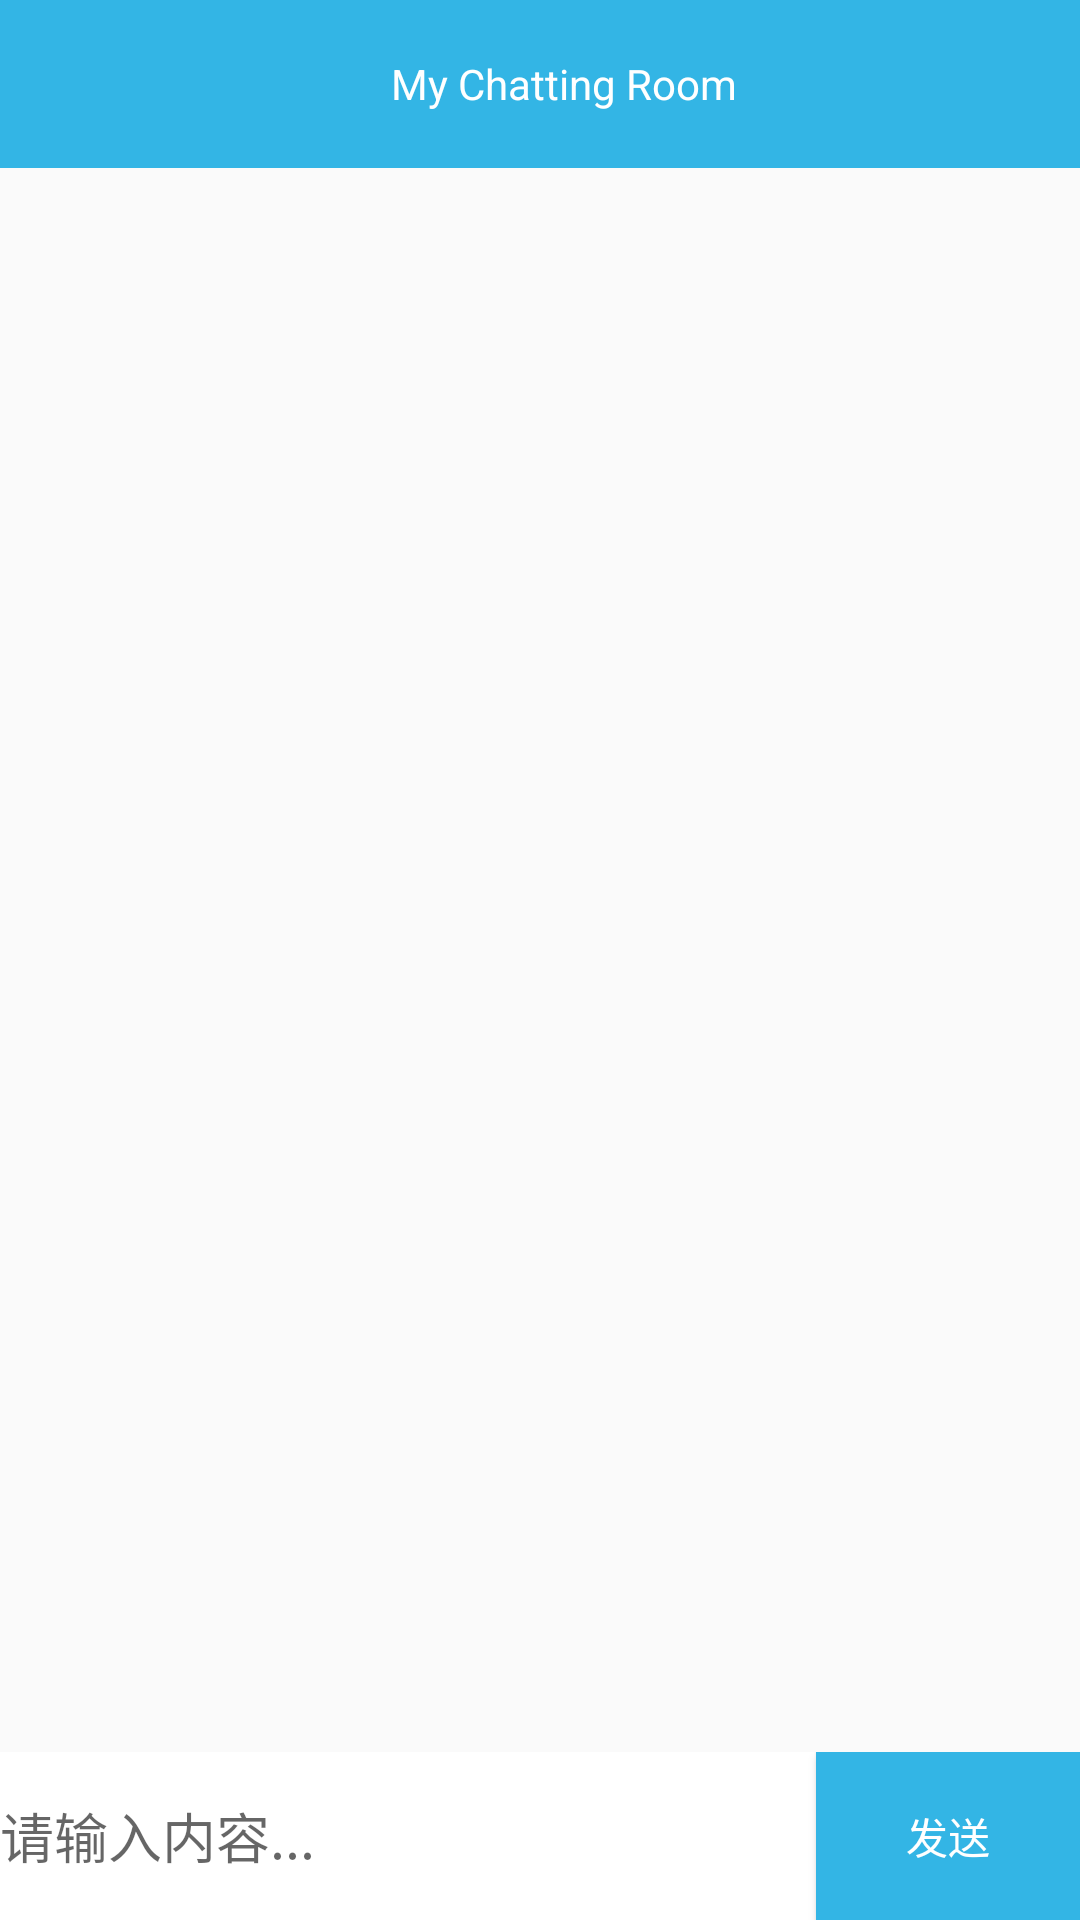

Produce the Android XML layout that renders to this screen, including the resource entries it uses.
<!-- AndroidManifest.xml: application theme AppTheme -->
<!-- res/layout/chatactivity.xml -->
<?xml version="1.0" encoding="utf-8"?>
<RelativeLayout xmlns:android="http://schemas.android.com/apk/res/android"
    xmlns:tools="http://schemas.android.com/tools"
    android:id="@+id/activity_main"
    android:layout_width="match_parent"
    android:layout_height="match_parent"
    tools:context="com.sp.chattingroom.ChatActivity">
    <android.support.v7.widget.Toolbar
        android:layout_width="match_parent"
        android:layout_height="?attr/actionBarSize"
        android:id="@+id/chat_toolbar"
        android:background="@android:color/holo_blue_light">
        <TextView
            android:layout_width="match_parent"
            android:layout_height="match_parent"
            android:text="My Chatting Room"
            android:textColor="@android:color/white"
            android:gravity="center"/>
    </android.support.v7.widget.Toolbar>
    <RelativeLayout
        android:layout_width="match_parent"
        android:layout_height="?attr/actionBarSize"
        android:layout_alignParentBottom="true"
        android:id="@+id/sendbar">
        <Button
            android:layout_width="wrap_content"
            android:layout_height="match_parent"
            android:layout_alignParentRight="true"
            android:background="@android:color/holo_blue_light"
            android:textColor="@android:color/white"
            android:text="发送"
            android:id="@+id/send_btn"/>
        <EditText
            android:layout_width="match_parent"
            android:layout_toLeftOf="@id/send_btn"
            android:layout_height="?attr/actionBarSize"
            android:hint="请输入内容..."
            android:background="@android:color/white"
            android:id="@+id/chat_edit"/>
    </RelativeLayout>
    <android.support.v7.widget.RecyclerView
        android:layout_below="@id/chat_toolbar"
        android:layout_above="@+id/sendbar"
        android:layout_width="match_parent"
        android:layout_height="match_parent"
        android:id="@+id/text_list"
        android:scrollbars="none"
        android:overScrollMode="never"/>
</RelativeLayout>
<!-- resources referenced by this layout -->
<resources>
  <style name="AppTheme" parent="Theme.AppCompat.Light.DarkActionBar">
          
          <item name="colorPrimary">@android:color/holo_blue_light</item>
          <item name="colorPrimaryDark">@android:color/holo_blue_light</item>
          <item name="colorAccent">@color/colorAccent</item>
          <item name="windowActionBar">false</item>
          <item name="windowNoTitle">true</item>
      </style>
  <!-- not gathered from this repository: default colours our renderer supplied (Android Studio template values) -->
  <color name="colorAccent">#FF03DAC5</color>
</resources>
